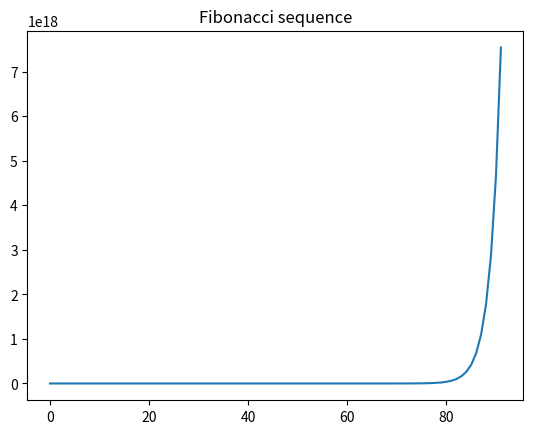

Write Python code to recreate this figure.

'''
Script for plotting objective functions with different cost distributions
'''

# imports
import matplotlib.pyplot as plt
import numpy as np

x = np.arange(0, 92, 1)
# generate fibonacci sequence as cost
fibonacci = np.array([1, 1], dtype='int64')
while len(fibonacci) < len(x):
    nth = fibonacci[-1] + fibonacci[-2]
    fibonacci = np.append(fibonacci, nth)

fig1 = plt.figure(1)
plt.plot(x, fibonacci)
plt.title('Fibonacci sequence')
# plt.legend()

plt.show()

